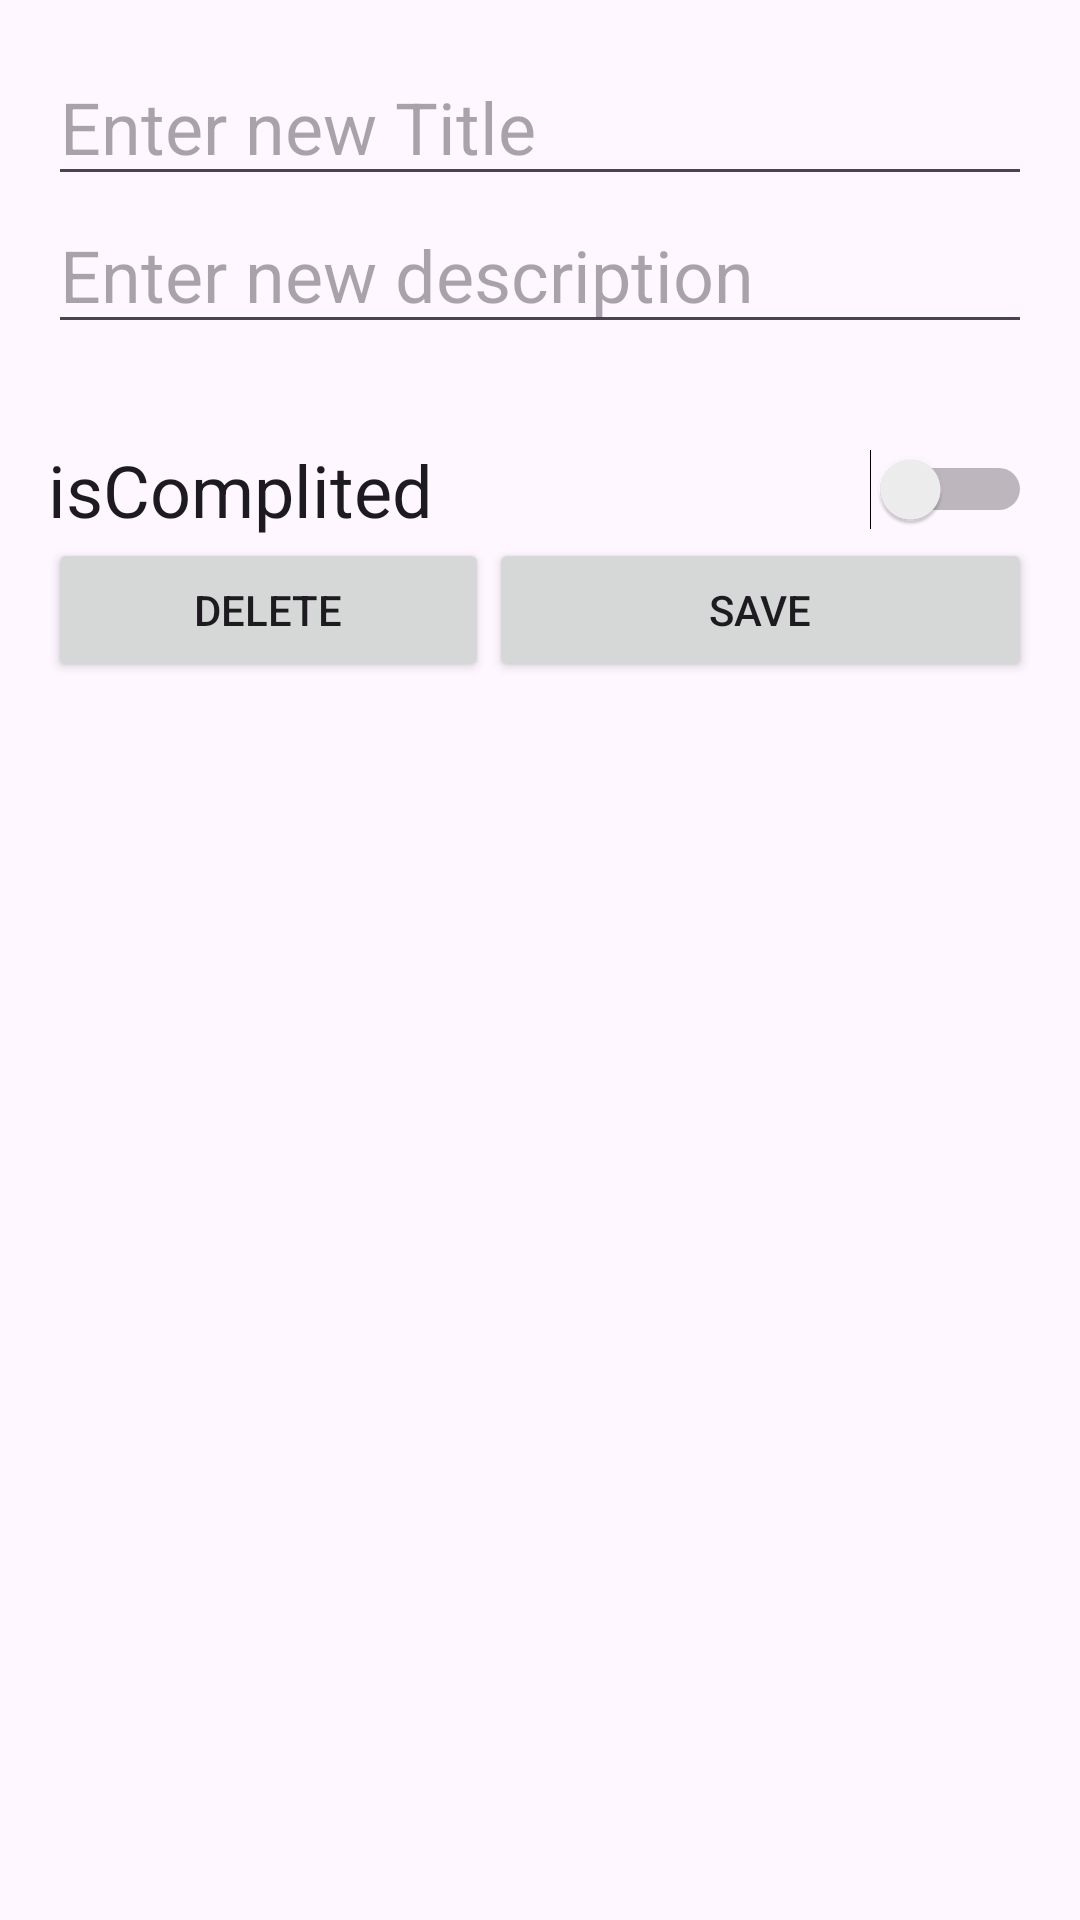

Write the Android layout XML for this screen, with the resource values it uses.
<!-- AndroidManifest.xml: application theme Theme.TodoListWithNavigation -->
<!-- res/layout/fragment_todo_details.xml -->
<?xml version="1.0" encoding="utf-8"?>
<LinearLayout xmlns:android="http://schemas.android.com/apk/res/android"
    xmlns:app="http://schemas.android.com/apk/res-auto"
    android:layout_width="match_parent"
    android:layout_height="match_parent"
    android:orientation="vertical"
    android:padding="16dp">

    


    <EditText
        android:id="@+id/title"
        android:layout_width="match_parent"
        android:layout_height="wrap_content"
        android:ems="10"
        android:hint="Enter new Title"
        android:inputType="text"
        android:textSize="24sp" />

    <EditText
        android:id="@+id/description"
        android:layout_width="match_parent"
        android:layout_height="wrap_content"
        android:ems="10"
        android:hint="Enter new description"
        android:inputType="text"
        android:textSize="24sp" />

    <TextView
        android:id="@+id/date"
        android:layout_width="match_parent"
        android:layout_height="wrap_content"
        android:textSize="24sp" />

    <Switch
        android:id="@+id/complited"
        android:layout_width="match_parent"
        android:layout_height="wrap_content"
        android:text="isComplited"
        android:textSize="24sp" />

    <LinearLayout
        android:layout_width="match_parent"
        android:layout_height="wrap_content"
        android:orientation="horizontal">

        <Button
            android:id="@+id/delete"
            android:layout_width="147dp"
            android:layout_height="wrap_content"
            android:text="delete"
            android:textColorLink="#F10101"
            app:iconTint="@android:color/holo_red_dark"
            app:rippleColor="@color/black" />

        <Button
            android:id="@+id/save"
            android:layout_width="wrap_content"
            android:layout_height="wrap_content"
            android:layout_weight="1"
            android:text="save" />
    </LinearLayout>

</LinearLayout>
<!-- resources referenced by this layout -->
<resources>
  <style name="Theme.TodoListWithNavigation" parent="Base.Theme.TodoListWithNavigation" />
  <style name="Base.Theme.TodoListWithNavigation" parent="Theme.Material3.DayNight.NoActionBar">
          
          
      </style>
  <!-- not gathered from this repository: default colours our renderer supplied (Android Studio template values) -->
  <color name="black">#FF000000</color>
</resources>
